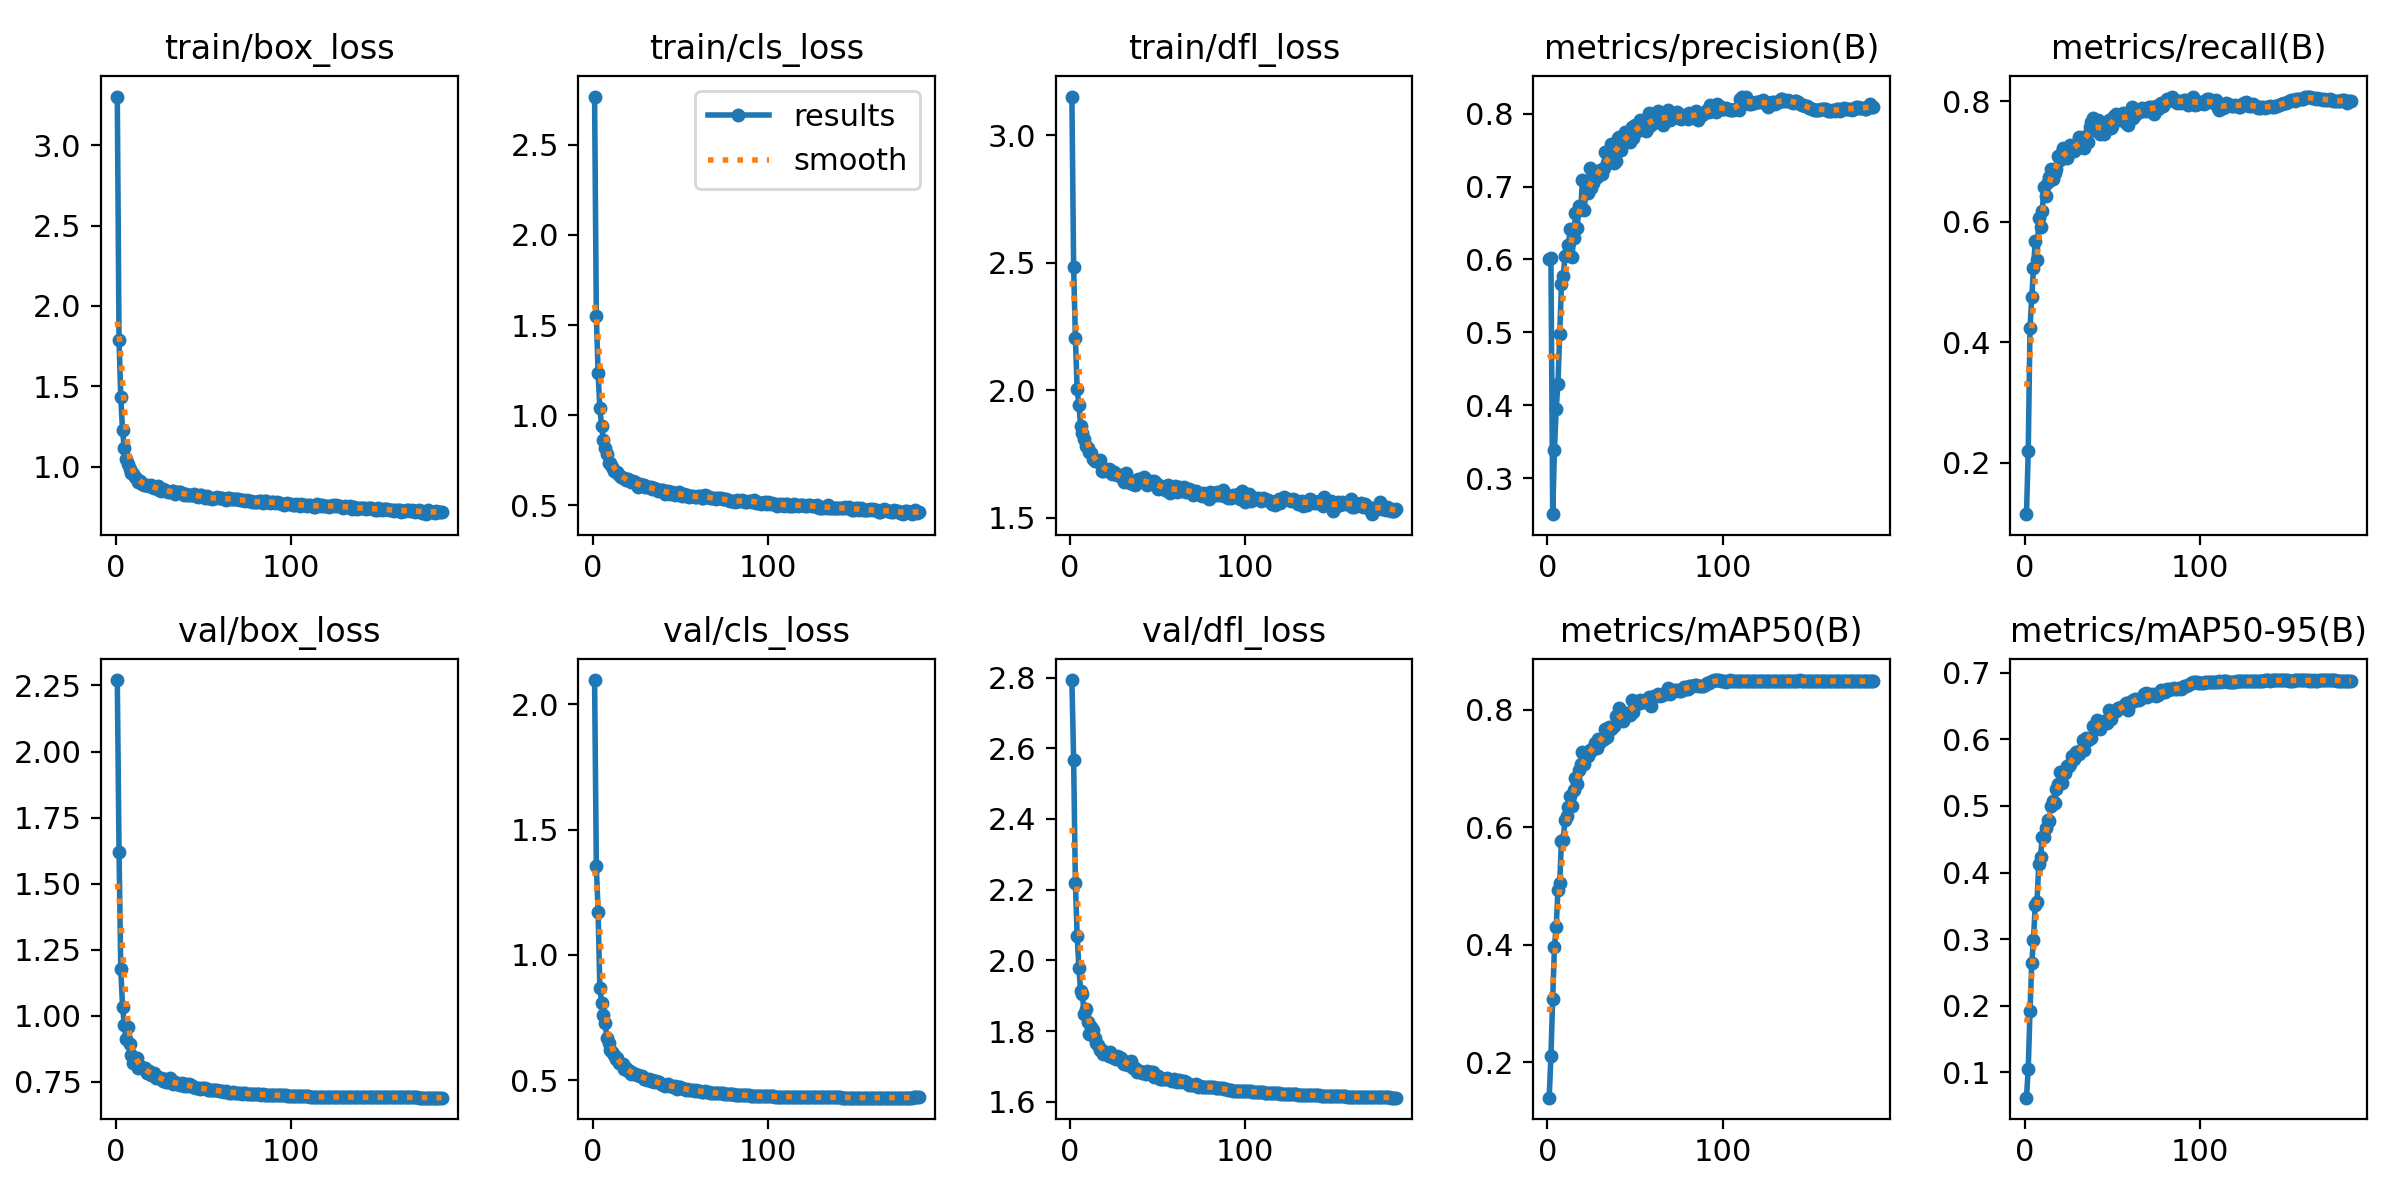

The data file committed next to this chart (first rows):
epoch, train/box_loss, train/cls_loss, train/dfl_loss, metrics/precision(B), metrics/recall(B), metrics/mAP50(B), metrics/mAP50-95(B), val/box_loss, val/cls_loss, val/dfl_loss, lr/pg0, lr/pg1, lr/pg2
1, 3.303, 2.768, 3.151, 0.6011, 0.1143, 0.1393, 0.06214, 2.271, 2.096, 2.793, 0.07021, 0.00331, 0.00331
2, 1.786, 1.549, 2.482, 0.602, 0.2193, 0.2106, 0.1055, 1.62, 1.354, 2.567, 0.04019, 0.006621, 0.006621
3, 1.431, 1.237, 2.204, 0.2505, 0.4227, 0.3081, 0.1919, 1.176, 1.172, 2.218, 0.01015, 0.00991, 0.00991
4, 1.226, 1.037, 2.003, 0.3387, 0.4747, 0.396, 0.2639, 1.035, 0.8677, 2.07, 0.009901, 0.009901, 0.009901
5, 1.114, 0.9412, 1.941, 0.3951, 0.5238, 0.4304, 0.2994, 0.9659, 0.8091, 1.978, 0.009868, 0.009868, 0.009868
6, 1.047, 0.8617, 1.859, 0.4294, 0.5682, 0.4933, 0.3517, 0.9123, 0.7607, 1.913, 0.009835, 0.009835, 0.009835
7, 1.014, 0.8153, 1.832, 0.498, 0.5365, 0.5043, 0.3565, 0.9569, 0.7297, 1.904, 0.009802, 0.009802, 0.009802
8, 0.984, 0.7839, 1.81, 0.5658, 0.6058, 0.5763, 0.4121, 0.8929, 0.6678, 1.848, 0.009769, 0.009769, 0.009769
9, 0.9583, 0.7334, 1.78, 0.5766, 0.5915, 0.5786, 0.424, 0.8536, 0.6489, 1.861, 0.009736, 0.009736, 0.009736
10, 0.9523, 0.737, 1.771, 0.6044, 0.6183, 0.6117, 0.4528, 0.8234, 0.6187, 1.827, 0.009703, 0.009703, 0.009703
11, 0.9357, 0.7112, 1.756, 0.606, 0.6578, 0.6188, 0.4532, 0.8388, 0.6126, 1.791, 0.00967, 0.00967, 0.00967
12, 0.9235, 0.692, 1.755, 0.6203, 0.6422, 0.6339, 0.4663, 0.841, 0.5986, 1.812, 0.009637, 0.009637, 0.009637
13, 0.9064, 0.6825, 1.729, 0.6423, 0.6657, 0.6531, 0.4789, 0.8014, 0.5841, 1.803, 0.009604, 0.009604, 0.009604
14, 0.9133, 0.6852, 1.72, 0.6038, 0.6743, 0.6354, 0.4779, 0.8112, 0.5901, 1.78, 0.009571, 0.009571, 0.009571
15, 0.8937, 0.6702, 1.722, 0.6299, 0.6878, 0.6626, 0.4995, 0.803, 0.5671, 1.765, 0.009538, 0.009538, 0.009538
16, 0.8883, 0.6553, 1.721, 0.6636, 0.6716, 0.6833, 0.5066, 0.803, 0.565, 1.761, 0.009505, 0.009505, 0.009505
17, 0.8849, 0.6487, 1.724, 0.6437, 0.6807, 0.6736, 0.5047, 0.8042, 0.5629, 1.747, 0.009472, 0.009472, 0.009472
18, 0.8841, 0.6538, 1.684, 0.673, 0.6881, 0.6978, 0.5256, 0.783, 0.5459, 1.747, 0.009439, 0.009439, 0.009439
19, 0.8801, 0.6406, 1.683, 0.6694, 0.7089, 0.7067, 0.5334, 0.7908, 0.5467, 1.736, 0.009406, 0.009406, 0.009406
20, 0.8889, 0.6433, 1.691, 0.7087, 0.7026, 0.7287, 0.5509, 0.7774, 0.5355, 1.738, 0.009373, 0.009373, 0.009373
21, 0.8727, 0.632, 1.683, 0.6682, 0.7153, 0.7071, 0.5351, 0.7793, 0.535, 1.735, 0.00934, 0.00934, 0.00934
22, 0.869, 0.629, 1.688, 0.6947, 0.7218, 0.7262, 0.5497, 0.7829, 0.5251, 1.731, 0.009307, 0.009307, 0.009307
23, 0.8702, 0.6329, 1.685, 0.691, 0.7118, 0.7209, 0.5492, 0.7649, 0.5276, 1.741, 0.009274, 0.009274, 0.009274
24, 0.877, 0.6303, 1.672, 0.7257, 0.706, 0.7307, 0.5599, 0.767, 0.5242, 1.727, 0.009241, 0.009241, 0.009241
25, 0.8551, 0.6146, 1.677, 0.6976, 0.7146, 0.7299, 0.5605, 0.7665, 0.5221, 1.725, 0.009208, 0.009208, 0.009208
26, 0.8482, 0.6017, 1.671, 0.7044, 0.7274, 0.7352, 0.5631, 0.7658, 0.5215, 1.722, 0.009175, 0.009175, 0.009175
27, 0.8593, 0.6155, 1.668, 0.7196, 0.7222, 0.7429, 0.5753, 0.754, 0.5159, 1.728, 0.009142, 0.009142, 0.009142
28, 0.8575, 0.6123, 1.666, 0.7132, 0.7169, 0.7344, 0.5697, 0.7611, 0.5173, 1.727, 0.009109, 0.009109, 0.009109
29, 0.8518, 0.6106, 1.665, 0.7187, 0.72, 0.75, 0.5815, 0.7484, 0.5066, 1.725, 0.009076, 0.009076, 0.009076
30, 0.8451, 0.5989, 1.651, 0.7232, 0.7307, 0.7448, 0.5775, 0.7483, 0.5043, 1.71, 0.009043, 0.009043, 0.009043
31, 0.8421, 0.6008, 1.64, 0.7167, 0.7402, 0.7482, 0.5782, 0.7637, 0.5024, 1.707, 0.00901, 0.00901, 0.00901
32, 0.8476, 0.6005, 1.673, 0.7257, 0.734, 0.7502, 0.5843, 0.7497, 0.5048, 1.713, 0.008977, 0.008977, 0.008977
33, 0.8505, 0.5998, 1.651, 0.7468, 0.7279, 0.7674, 0.5993, 0.744, 0.4954, 1.705, 0.008944, 0.008944, 0.008944
34, 0.8315, 0.5906, 1.635, 0.7326, 0.7229, 0.7525, 0.584, 0.7484, 0.501, 1.706, 0.008911, 0.008911, 0.008911
35, 0.8397, 0.5943, 1.639, 0.7366, 0.7421, 0.7702, 0.6013, 0.7417, 0.494, 1.716, 0.008878, 0.008878, 0.008878
36, 0.8445, 0.5907, 1.633, 0.7582, 0.7318, 0.7668, 0.5994, 0.7412, 0.4956, 1.695, 0.008845, 0.008845, 0.008845
37, 0.8421, 0.5809, 1.626, 0.7392, 0.7576, 0.7702, 0.6018, 0.7386, 0.4913, 1.696, 0.008812, 0.008812, 0.008812
38, 0.8336, 0.582, 1.648, 0.7324, 0.765, 0.772, 0.6018, 0.7469, 0.4913, 1.685, 0.008779, 0.008779, 0.008779
39, 0.827, 0.5845, 1.649, 0.7347, 0.7714, 0.7895, 0.6196, 0.7342, 0.4844, 1.688, 0.008746, 0.008746, 0.008746
40, 0.832, 0.5851, 1.652, 0.7671, 0.7519, 0.7879, 0.6178, 0.7418, 0.4814, 1.686, 0.008713, 0.008713, 0.008713
41, 0.8224, 0.5625, 1.646, 0.7686, 0.7592, 0.8032, 0.6295, 0.7361, 0.4767, 1.683, 0.00868, 0.00868, 0.00868
42, 0.8246, 0.5707, 1.658, 0.7501, 0.7686, 0.7904, 0.6198, 0.7404, 0.4821, 1.681, 0.008647, 0.008647, 0.008647
43, 0.8256, 0.5773, 1.64, 0.7605, 0.7455, 0.781, 0.616, 0.7373, 0.4838, 1.677, 0.008614, 0.008614, 0.008614
44, 0.8211, 0.5631, 1.626, 0.7748, 0.7547, 0.79, 0.6242, 0.7321, 0.4757, 1.686, 0.008581, 0.008581, 0.008581
45, 0.8313, 0.5754, 1.63, 0.7709, 0.7464, 0.7949, 0.6275, 0.7292, 0.4754, 1.684, 0.008548, 0.008548, 0.008548
46, 0.8185, 0.566, 1.644, 0.7679, 0.7499, 0.793, 0.626, 0.727, 0.4731, 1.683, 0.008515, 0.008515, 0.008515
47, 0.8092, 0.5595, 1.637, 0.7607, 0.7566, 0.791, 0.6242, 0.7285, 0.4761, 1.683, 0.008482, 0.008482, 0.008482
48, 0.8231, 0.5677, 1.644, 0.7815, 0.7693, 0.8161, 0.6432, 0.7224, 0.4658, 1.671, 0.008449, 0.008449, 0.008449
49, 0.8221, 0.5757, 1.637, 0.7672, 0.7557, 0.7965, 0.6298, 0.7263, 0.4725, 1.673, 0.008416, 0.008416, 0.008416
50, 0.8183, 0.5563, 1.613, 0.7843, 0.7597, 0.8097, 0.6404, 0.7268, 0.4709, 1.673, 0.008383, 0.008383, 0.008383
51, 0.806, 0.5533, 1.622, 0.7768, 0.7751, 0.8095, 0.6407, 0.727, 0.4687, 1.666, 0.00835, 0.00835, 0.00835
52, 0.8188, 0.5611, 1.623, 0.7772, 0.7788, 0.812, 0.6432, 0.7224, 0.4658, 1.663, 0.008317, 0.008317, 0.008317
53, 0.8031, 0.5542, 1.619, 0.7918, 0.7779, 0.816, 0.6472, 0.7205, 0.4622, 1.666, 0.008284, 0.008284, 0.008284
54, 0.8061, 0.5583, 1.608, 0.7859, 0.7729, 0.8138, 0.6467, 0.7211, 0.4634, 1.666, 0.008251, 0.008251, 0.008251
55, 0.7986, 0.5454, 1.608, 0.788, 0.769, 0.8133, 0.6469, 0.7183, 0.4627, 1.667, 0.008218, 0.008218, 0.008218
56, 0.806, 0.5531, 1.629, 0.7767, 0.7805, 0.8169, 0.6494, 0.7176, 0.4603, 1.666, 0.008185, 0.008185, 0.008185
57, 0.804, 0.5494, 1.597, 0.7783, 0.7737, 0.8161, 0.6485, 0.7193, 0.4593, 1.662, 0.008152, 0.008152, 0.008152
58, 0.8092, 0.5476, 1.609, 0.8014, 0.7645, 0.8219, 0.654, 0.7187, 0.4582, 1.66, 0.008119, 0.008119, 0.008119
59, 0.8062, 0.5475, 1.612, 0.7846, 0.7603, 0.807, 0.6444, 0.7163, 0.4603, 1.663, 0.008086, 0.008086, 0.008086
60, 0.8024, 0.5526, 1.622, 0.7867, 0.7827, 0.8212, 0.6554, 0.716, 0.4571, 1.66, 0.008053, 0.008053, 0.008053
... 126 more rows
